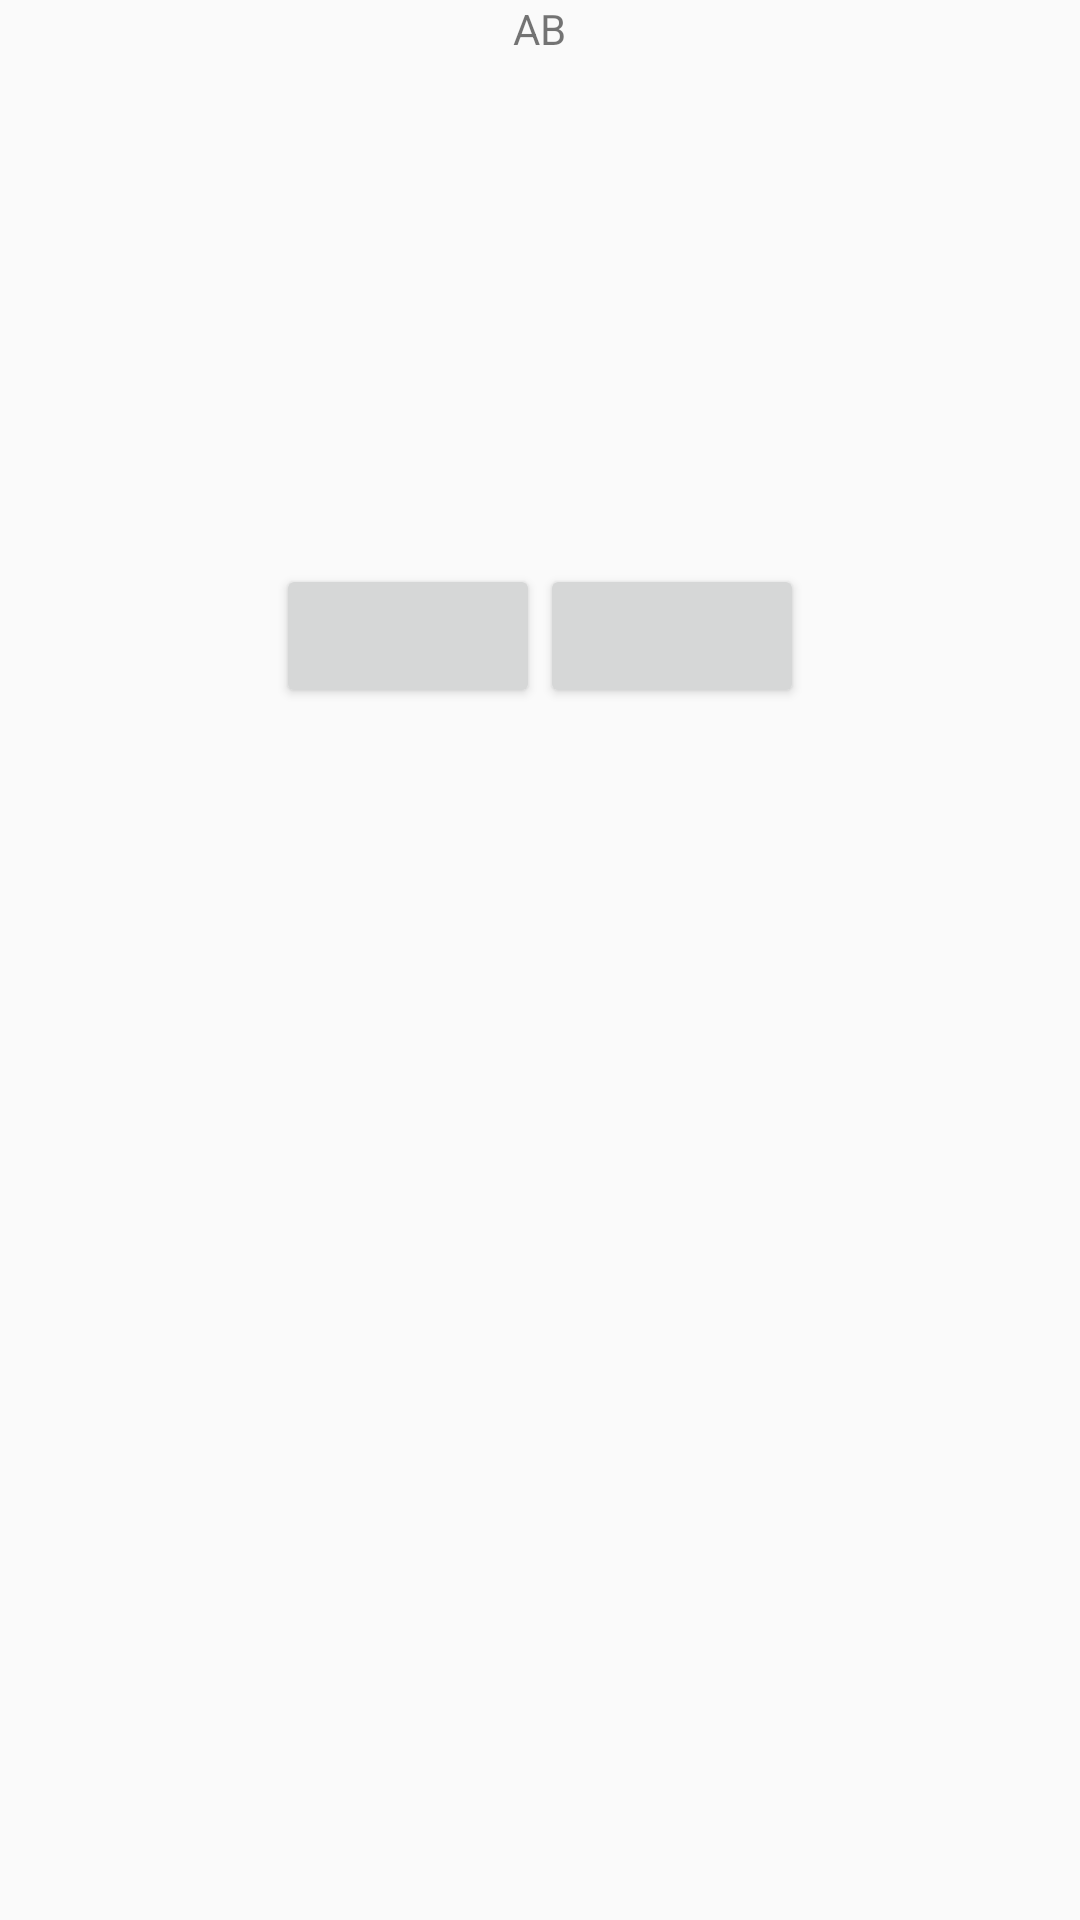

Here is an Android app screen rendered from its layout file. Give the layout XML and the strings, colors and styles it references.
<!-- AndroidManifest.xml: application theme AppTheme -->
<!-- res/layout/activity_calls.xml -->
<?xml version="1.0" encoding="utf-8"?>
<LinearLayout xmlns:android="http://schemas.android.com/apk/res/android"
    xmlns:tools="http://schemas.android.com/tools"
    android:layout_width="match_parent"
    android:layout_height="match_parent"
    android:paddingBottom="@dimen/activity_vertical_margin"
    android:paddingLeft="@dimen/activity_horizontal_margin"
    android:paddingRight="@dimen/activity_horizontal_margin"
    android:paddingTop="@dimen/activity_vertical_margin"
    tools:context="interact.io.mycontacts.Activities.CallsActivity"
    android:orientation="vertical">
    <LinearLayout
        android:layout_width="match_parent"
        android:layout_height="wrap_content"
        android:orientation="horizontal"
        android:gravity="center_horizontal">
        <TextView
            android:layout_width="wrap_content"
            android:layout_height="wrap_content"
            android:text="A"
            android:id="@+id/contactName"
            android:gravity="right"/>
        <TextView
            android:layout_width="wrap_content"
            android:layout_height="wrap_content"
            android:text="B"
            android:id="@+id/contactNumber"/>
    </LinearLayout>
    <LinearLayout
        android:layout_width="match_parent"
        android:layout_height="wrap_content"
        android:orientation="horizontal"
        android:gravity="center_horizontal">
        <ImageView
            android:layout_width="150dp"
            android:layout_height="150dp"
            android:id="@+id/contactPhoto"/>
    </LinearLayout>

    <LinearLayout
        android:layout_width="match_parent"
        android:layout_height="wrap_content"
        android:orientation="horizontal"
        android:gravity="center_horizontal">
        <TextView
            android:layout_width="wrap_content"
            android:layout_height="wrap_content"
            android:id="@+id/callType"/>
    </LinearLayout>

    <LinearLayout
        android:layout_width="match_parent"
        android:layout_height="wrap_content"
        android:orientation="horizontal"
        android:gravity="center_horizontal">
        <Button
            android:layout_width="wrap_content"
            android:layout_height="wrap_content"
            android:id="@+id/callReceive"/>
        <Button
            android:layout_width="wrap_content"
            android:layout_height="wrap_content"
            android:id="@+id/callReject"/>
    </LinearLayout>
</LinearLayout>
<!-- resources referenced by this layout -->
<resources>
  <style name="AppTheme" parent="Theme.AppCompat.Light.DarkActionBar">
          
          <item name="colorPrimary">@color/colorPrimary</item>
          <item name="colorPrimaryDark">@color/colorPrimaryDark</item>
          <item name="colorAccent">@color/mycontact_bg</item>
      </style>
  <color name="colorPrimary">#ed7217</color>
  <color name="colorPrimaryDark">#d56615</color>
  <color name="mycontact_bg">#d56615</color>
</resources>
